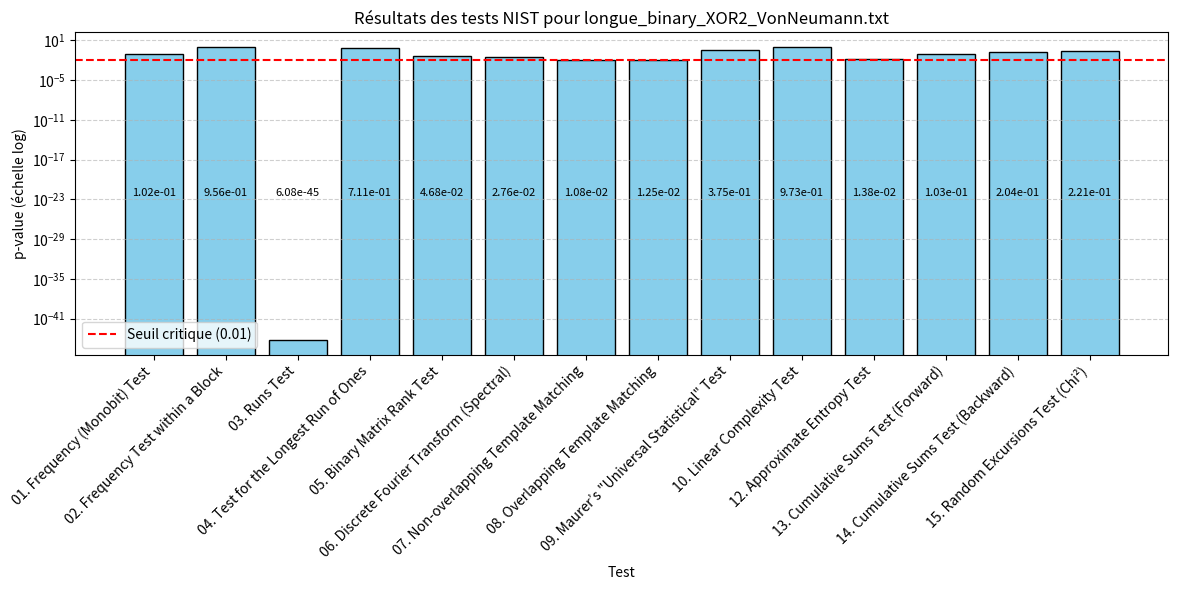

Python code for this plot:
import matplotlib.pyplot as plt
import numpy as np

# Nom du fichier
file_name = "longue_binary_XOR2_VonNeumann.txt"

# Dictionnaire des tests avec leurs p-values
test_results = {
    "01. Frequency (Monobit) Test": 0.10183958739609647,
    "02. Frequency Test within a Block": 0.9560474279814061,
    "03. Runs Test": 6.0803830718111e-45,
    "04. Test for the Longest Run of Ones": 0.7114498016153308,
    "05. Binary Matrix Rank Test": 0.0468451759076384,
    "06. Discrete Fourier Transform (Spectral)": 0.027637697885514758,
    "07. Non-overlapping Template Matching": 0.010828811149849914,
    "08. Overlapping Template Matching": 0.012483580670010931,
    "09. Maurer’s \"Universal Statistical\" Test": 0.3751624567424922,
    "10. Linear Complexity Test": 0.9730421082780204,
    "12. Approximate Entropy Test": 0.013763466821581558,
    "13. Cumulative Sums Test (Forward)": 0.10259803943191198,
    "14. Cumulative Sums Test (Backward)": 0.20367733459510035,
    "15. Random Excursions Test (Chi²)": 0.22064300793671066
}

# Extraction des noms des tests et des valeurs
tests = list(test_results.keys())
p_values = list(test_results.values())

# Création du graphe
plt.figure(figsize=(12, 6))
bars = plt.bar(tests, p_values, color='skyblue', edgecolor='black')

# Ajout des valeurs au centre réel des colonnes
for bar, p_val in zip(bars, p_values):
    height = bar.get_height()
    center_y = 10e-23
    plt.text(bar.get_x() + bar.get_width() / 2, center_y, f'{p_val:.2e}',  # Position verticale ajustée
             ha='center', va='center', fontsize=8, color='black')

# Échelle logarithmique sur l'axe y
plt.yscale('log')

# Ligne de seuil critique
plt.axhline(0.01, color='red', linestyle='--', label="Seuil critique (0.01)")

# Ajustement des étiquettes
plt.xlabel("Test")
plt.ylabel("p-value (échelle log)")
plt.title(f"Résultats des tests NIST pour {file_name}")
plt.xticks(rotation=45, ha='right')
plt.grid(axis='y', linestyle="--", alpha=0.6)
plt.legend()
plt.tight_layout()

# Affichage
plt.show()
